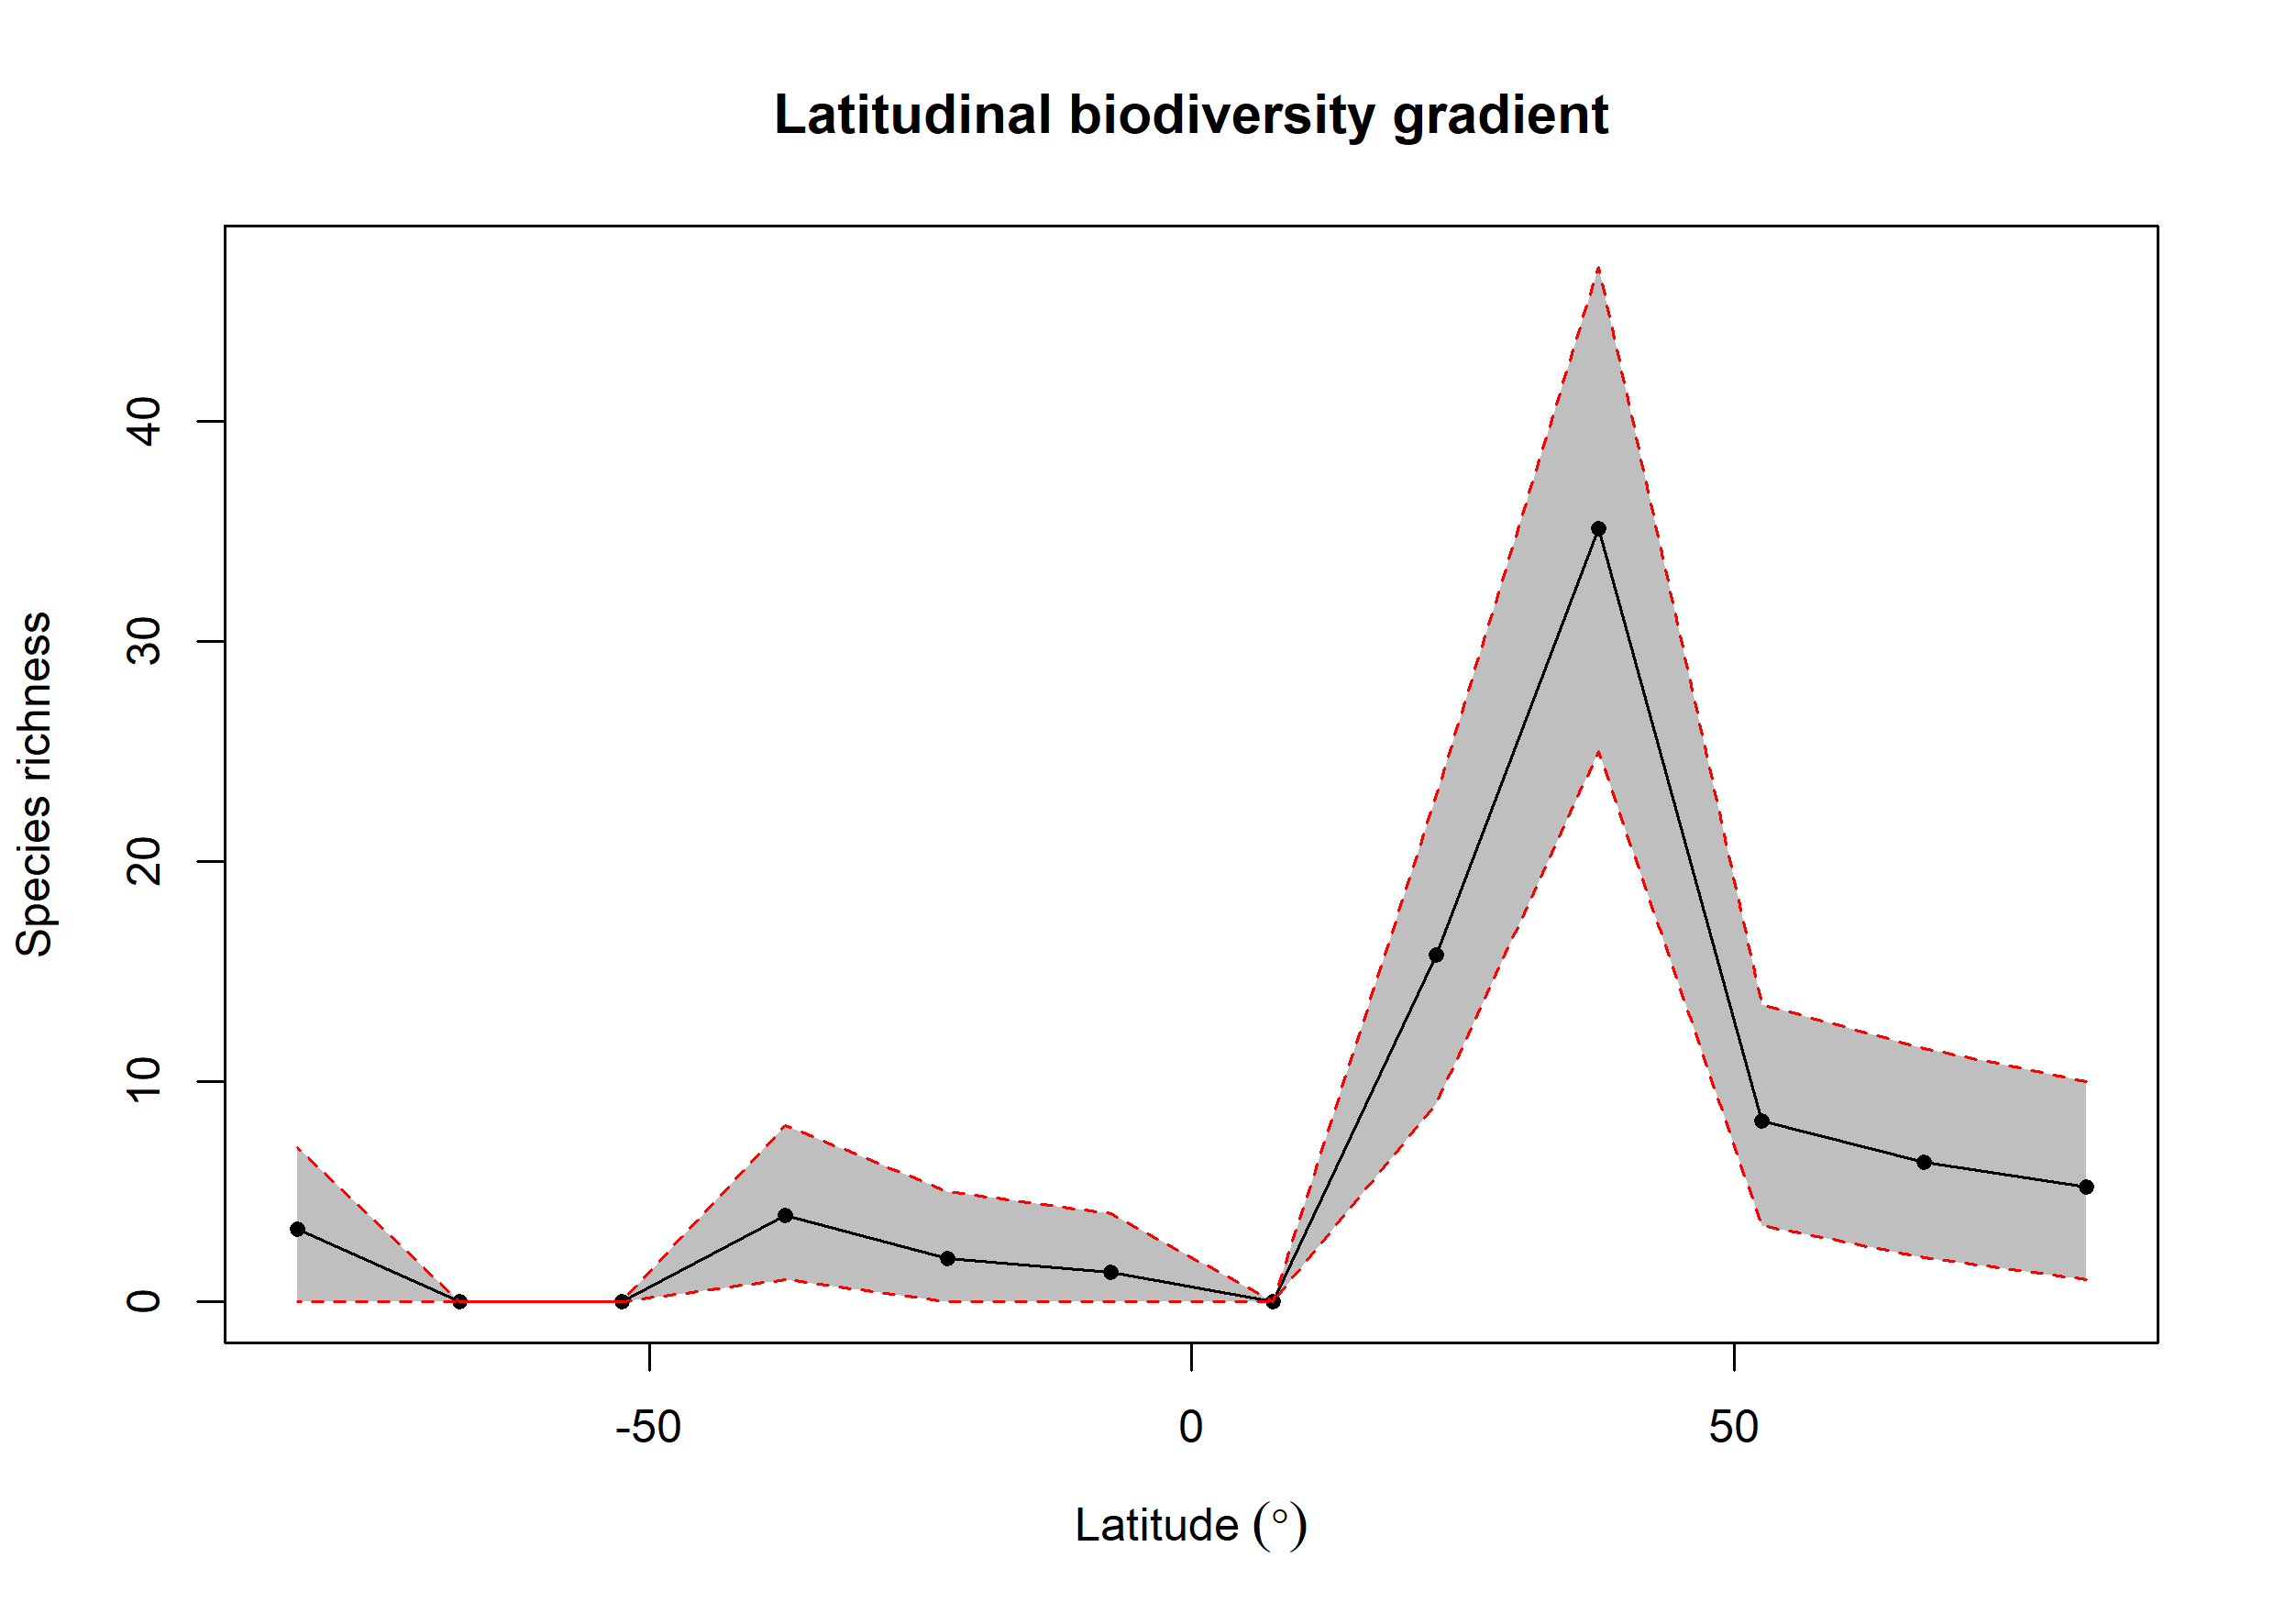

Values plotted in this chart, from the file beside it:
bin, max, min, mid, hemisphere, mean_richness, CI.Lower, CI.Upper
1, 90, 75, 82.5, N, 5.21, 1, 10
2, 75, 60, 67.5, N, 6.34, 2, 11.53
3, 60, 45, 52.5, N, 8.23, 3.475, 13.53
4, 45, 30, 37.5, N, 35.11, 25, 47
5, 30, 15, 22.5, N, 15.75, 9, 23
6, 15, 0, 7.5, N, 0, 0, 0
7, 0, -15, -7.5, S, 1.36, 0, 4
8, -15, -30, -22.5, S, 1.99, 0, 5
9, -30, -45, -37.5, S, 3.93, 1, 8
10, -45, -60, -52.5, S, 0, 0, 0
11, -60, -75, -67.5, S, 0, 0, 0
12, -75, -90, -82.5, S, 3.3, 0, 7
